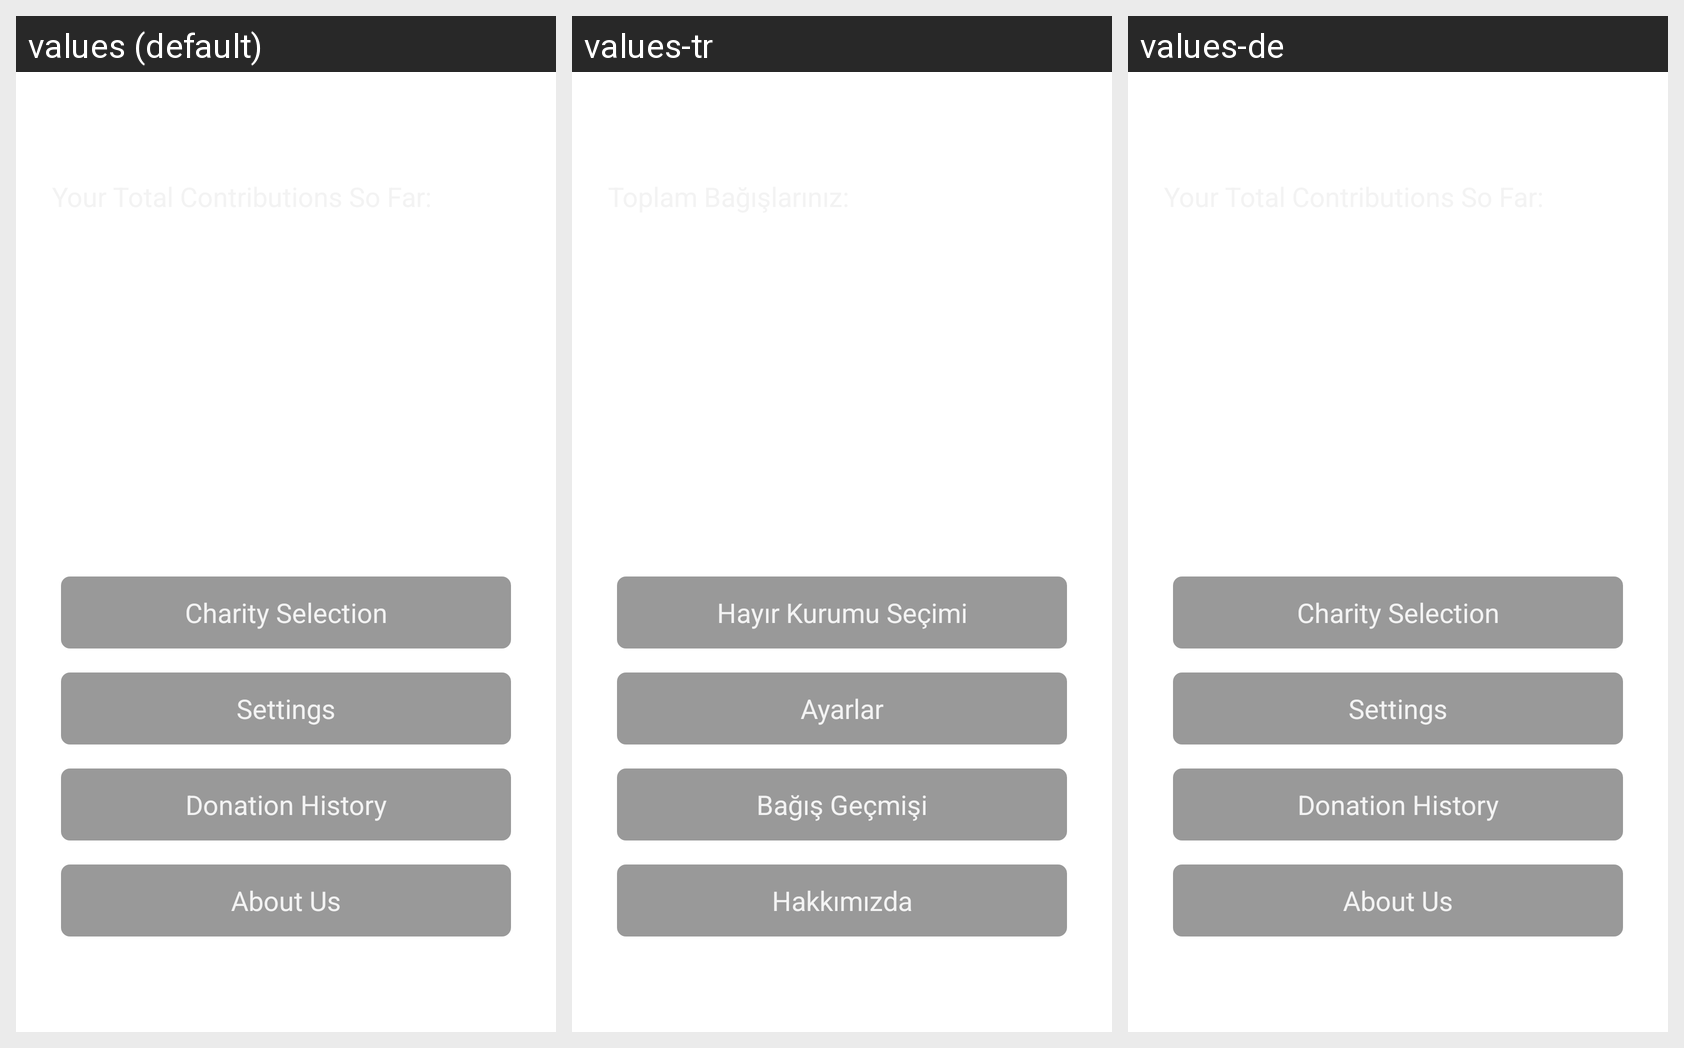

For this localized Android screen grid, give each drawn string resource with its value in every locale shown.
Android screen res/layout/fragment_section_settings.xml rendered under 3 locales, left to right: values (default), values-tr, values-de. Device: Nexus 5 (rendered at 1080×1920; each locale shown at half size, 540×960, under a caption strip naming it); theme MainTheme.
Strings drawn on this screen, with the default value and each locale's value (text and hints the layout hard-codes, and strings that could not be matched under every locale, appear in the picture but are not listed):

demo_collection
  values: Charity Selection
  values-tr: Hayır Kurumu Seçimi
  values-de: Charity Selection

demo_external_activity
  values: Settings
  values-tr: Ayarlar
  values-de: Settings

donation_history
  values: Donation History
  values-tr: Bağış Geçmişi
  values-de: Donation History

about_us
  values: About Us
  values-tr: Hakkımızda
  values-de: About Us
